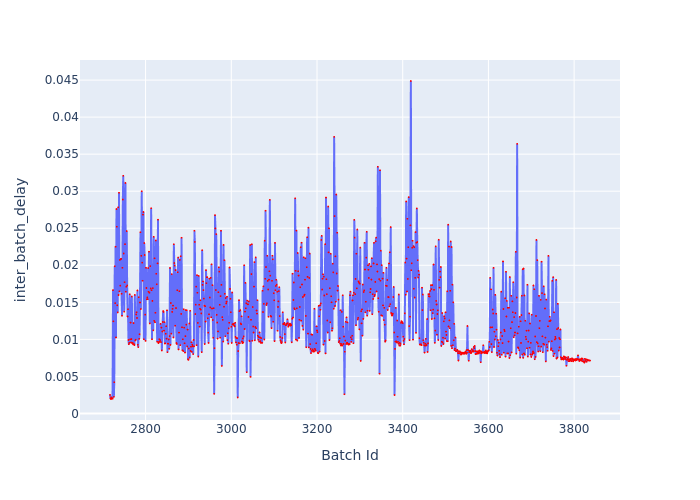

The table this chart was drawn from, first rows:
Batch Id, inter_batch_delay
2717, 0.002508
2718, 0.002038
2719, 0.001951
2720, 0.002186
2721, 0.001966
2722, 0.002068
2723, 0.001983
2724, 0.01665
2725, 0.01243
2726, 0.002235
2727, 0.004218
2728, 0.01986
2729, 0.01489
2730, 0.0225
2731, 0.01026
2732, 0.02759
2733, 0.02521
2734, 0.01459
2735, 0.01364
2736, 0.02782
2737, 0.01599
2738, 0.02979
2739, 0.01648
2740, 0.02073
2741, 0.01726
2742, 0.02081
2743, 0.02088
2744, 0.01615
2745, 0.01318
2746, 0.01966
2747, 0.02888
2748, 0.03208
2749, 0.02159
2750, 0.01374
2751, 0.01772
2752, 0.02285
2753, 0.03111
2754, 0.01643
2755, 0.0171
2756, 0.02462
2757, 0.01727
2758, 0.01309
2759, 0.01407
2760, 0.009917
2761, 0.009343
2762, 0.009541
2763, 0.01609
2764, 0.01
2765, 0.01227
2766, 0.009574
2767, 0.01004
2768, 0.01579
2769, 0.009456
2770, 0.009528
2771, 0.00932
2772, 0.0122
2773, 0.009362
2774, 0.009229
2775, 0.016
2776, 0.009855
... 1,061 more rows
